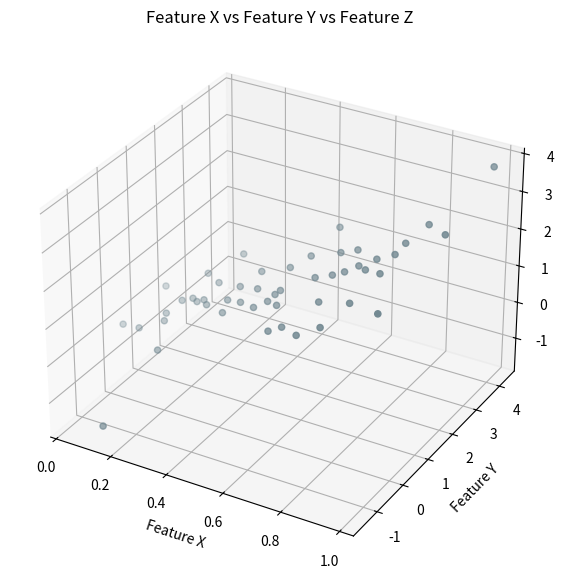

Python code for this plot: (Note: this script raises an exception after producing the figure.)
import numpy as np
import matplotlib.pyplot as plt
from mpl_toolkits.mplot3d import Axes3D
import pylab

SAMPLES = 50

RED_COLOR    = "#E25151"
ORANGE_COLOR = "#F45328"
GREEN_COLOR  = "#A0CE94" 
BLUE_COLOR   = "#738992"
PURPLE_COLOR = "#B300C4"

GRAPH_NAME = "visualizing_3d_data"

def generate_x_and_y():
    x = np.random.uniform(0, 1, SAMPLES)
    
    noise = np.random.normal(0, .5, SAMPLES)
    
    y = (x * 3) + noise

    z = (x * 2.5) + noise
    return x, y, z
    
def plot_data(x, y, z):
    #fig = pylab.figure()
    fig = pylab.figure(figsize=(7,7))
    ax = fig.add_subplot(111, projection = '3d')
    

    ax.scatter(x, y, z, color=BLUE_COLOR)
    
    ax.set_title("Feature X vs Feature Y vs Feature Z")
    
    ax.set_xlabel("Feature X")
    ax.set_ylabel("Feature Y")
    ax.set_zlabel("Feature Z")
    
    #ax.set_xlim([-0.05, 1.05])
    #ax.set_ylim([-1.5, 4.5])
    #ax.set_zlim([0, 0])
    
    fig.show()
    fig.savefig("G:/My Drive/RIT/Teaching/" + GRAPH_NAME)
    
def main():
    x, y, z = generate_x_and_y()
    plot_data(x, y, z)
    
if __name__ == '__main__':
    main()